Image classification data set "raw_data" (Tahkare/Projet-AIC on GitHub). Class labels (6): chaetognatha, copepoda, euphausiids, fish larvae, limacina, medusae.

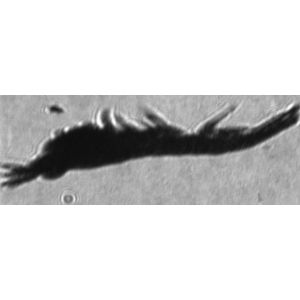
Label: euphausiids

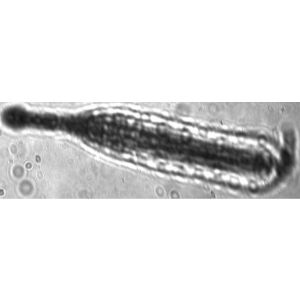
Label: chaetognatha

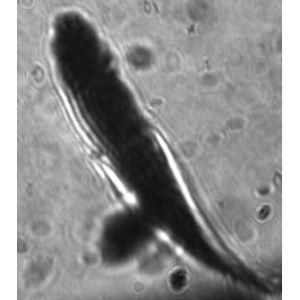
Label: fish larvae

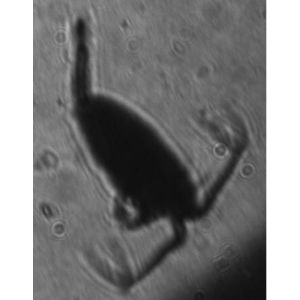
Label: copepoda

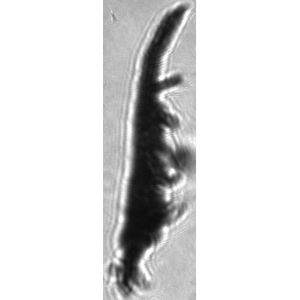
Label: euphausiids

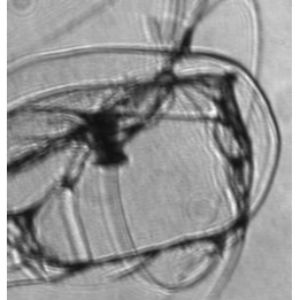
Label: medusae
